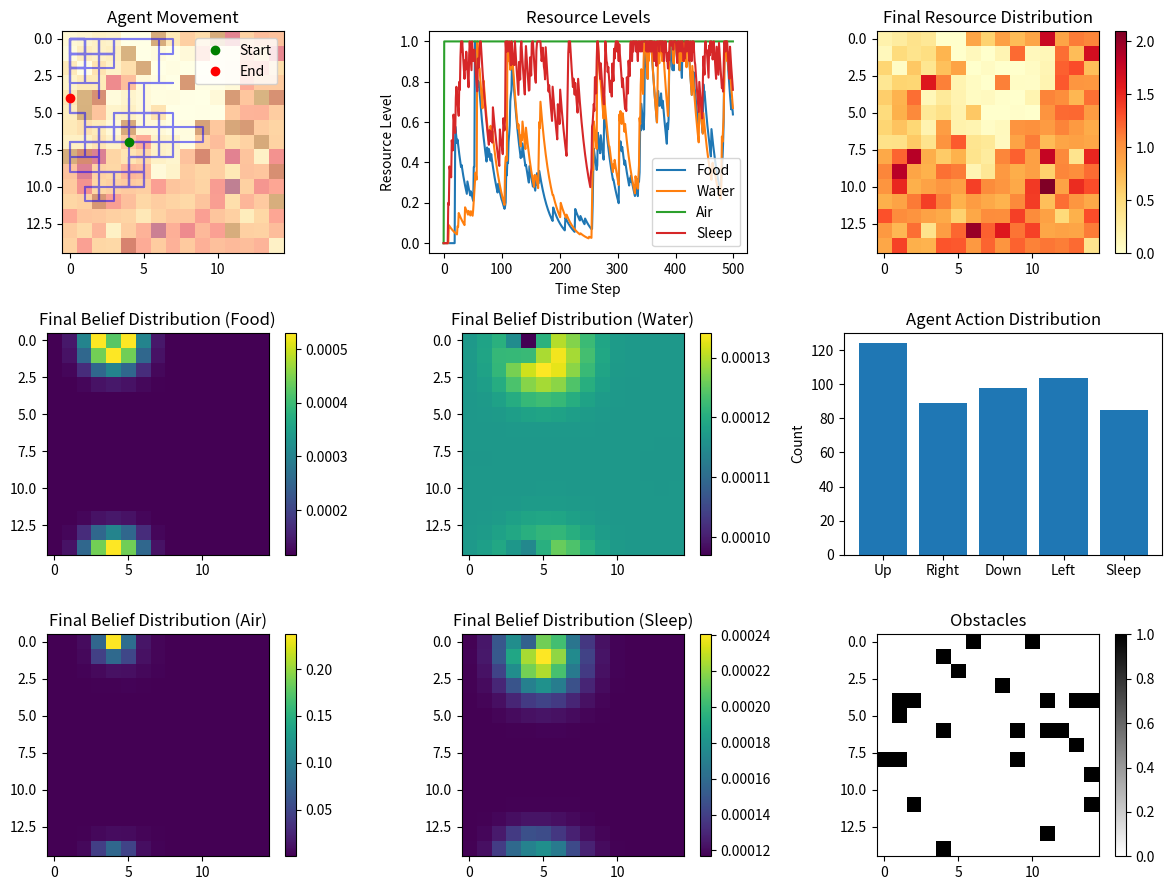

Here is the Python script that generated this plot:
import numpy as np
import matplotlib.pyplot as plt
from scipy.special import softmax
import scipy.signal

class Environment:
    def __init__(self, size=10, obstacle_ratio=0.1, regeneration_rate=0.01):
        self.size = size
        self.grid = np.zeros((size, size, 4))  # 2D grid with 4 resource types: food, water, air, sleep
        self.obstacles = np.random.choice([0, 1], size=(size, size), p=[1-obstacle_ratio, obstacle_ratio])
        self.agent_pos = self.get_random_free_position()
        self.regeneration_rate = regeneration_rate
        self.place_resources()

    def get_random_free_position(self):
        while True:
            pos = np.array([np.random.randint(0, self.size), np.random.randint(0, self.size)])
            if self.obstacles[tuple(pos)] == 0:
                return pos

    def place_resources(self):
        for _ in range(5):  # Place 5 of each resource type
            for i in range(4):
                pos = self.get_random_free_position()
                self.grid[pos[0], pos[1], i] = np.random.uniform(0.5, 1.0)

    def step(self, action):
        # Move agent based on action (0: up, 1: right, 2: down, 3: left, 4: sleep)
        if action == 4:  # Sleep action
            resources = np.zeros(4)
            resources[3] = min(1.0, self.grid[tuple(self.agent_pos)][3] + 0.2)  # Gain sleep resource
            self.grid[tuple(self.agent_pos)][3] = 0  # Remove sleep resource from grid
        else:
            move = {0: [-1, 0], 1: [0, 1], 2: [1, 0], 3: [0, -1]}[action]
            new_pos = np.clip(self.agent_pos + move, 0, self.size - 1)
            
            if self.obstacles[tuple(new_pos)] == 0:
                self.agent_pos = new_pos
            
            # Collect resources at the new position
            resources = self.grid[tuple(self.agent_pos)].copy()
            self.grid[tuple(self.agent_pos)] = [0, 0, 0, 0]  # Remove collected resources
        
        # Air is always available
        resources[2] = 1.0
        
        # Regenerate resources
        self.regenerate_resources()
        
        return self.agent_pos, resources

    def regenerate_resources(self):
        regeneration = np.random.rand(self.size, self.size, 4) < self.regeneration_rate
        self.grid[regeneration] += np.random.uniform(0, 0.1, size=self.grid[regeneration].shape)
        self.grid = np.clip(self.grid, 0, 1)

    def reset(self):
        self.agent_pos = self.get_random_free_position()
        self.grid.fill(0)
        self.place_resources()
        return self.agent_pos

class ActiveInferenceAgent:
    def __init__(self, env_size, learning_rate=0.1, temperature=0.5):
        self.env_size = env_size
        self.learning_rate = learning_rate
        self.temperature = temperature
        self.beliefs = np.random.uniform(0.1, 0.9, (env_size, env_size, 4))
        self.beliefs /= np.sum(self.beliefs)
        self.transition_model = np.ones((env_size, env_size, 5, env_size, env_size)) / (env_size * env_size)
        self.resource_levels = np.zeros(4)
        self.policy = np.ones(5) / 5  # Uniform initial policy (including sleep action)

    def update_beliefs(self, observation, resources):
        # Update beliefs for the current position
        self.beliefs[tuple(observation)] = resources

        # Diffuse beliefs to neighboring cells
        kernel = np.array([[0.05, 0.1, 0.05],
                           [0.1,  0.4, 0.1],
                           [0.05, 0.1, 0.05]])
        
        for r in range(4):  # For each resource type
            self.beliefs[:,:,r] = scipy.signal.convolve2d(self.beliefs[:,:,r], kernel, mode='same', boundary='wrap')

        # Normalize beliefs
        self.beliefs /= np.sum(self.beliefs)

        # Add some uncertainty
        self.beliefs = 0.95 * self.beliefs + 0.05 / (self.env_size * self.env_size * 4)

    def act(self):
        expected_free_energy = np.zeros(5)  # Up, Right, Down, Left, Sleep
        current_pos = tuple(self.agent_pos)
        
        for action in range(5):
            if action == 4:  # Sleep action
                next_pos = current_pos
                expected_resources = np.zeros(4)
                expected_resources[3] = min(1.0, self.beliefs[current_pos][3] + 0.2)
            else:
                move = {0: [-1, 0], 1: [0, 1], 2: [1, 0], 3: [0, -1]}[action]
                next_pos = np.clip(current_pos[0] + move[0], 0, self.env_size-1), np.clip(current_pos[1] + move[1], 0, self.env_size-1)
                expected_resources = self.beliefs[next_pos]
            
            # Calculate expected free energy components
            information_gain = -np.sum(expected_resources * np.log(expected_resources + 1e-12))
            expected_reward = np.sum(expected_resources * (1 - self.resource_levels))
            
            expected_free_energy[action] = information_gain + expected_reward
        
        # Update policy using softmax function
        self.policy = softmax(-expected_free_energy / self.temperature)
        
        # Choose action based on updated policy
        return np.random.choice(5, p=self.policy)

    def update_model(self, prev_pos, action, new_pos):
        # Update transition model using exponential moving average
        update = np.zeros((self.env_size, self.env_size))
        update[new_pos[0], new_pos[1]] = 1
        self.transition_model[:, :, action, prev_pos[0], prev_pos[1]] = (
            (1 - self.learning_rate) * self.transition_model[:, :, action, prev_pos[0], prev_pos[1]] +
            self.learning_rate * update
        )

    def update_resources(self, collected_resources):
        # Update resource levels with decay
        self.resource_levels = 0.95 * self.resource_levels + collected_resources
        self.resource_levels = np.clip(self.resource_levels, 0, 1)

def run_simulation(env_size=10, n_steps=500):
    env = Environment(env_size)
    agent = ActiveInferenceAgent(env_size)
    
    states = []
    beliefs = []
    resource_levels = []
    agent_actions = []

    state = env.reset()
    agent.agent_pos = state
    for _ in range(n_steps):
        states.append(state)
        beliefs.append(agent.beliefs.copy())
        resource_levels.append(agent.resource_levels.copy())

        action = agent.act()
        agent_actions.append(action)
        prev_state = state
        state, resources = env.step(action)
        agent.agent_pos = state
        agent.update_beliefs(state, resources)
        agent.update_model(prev_state, action, state)
        agent.update_resources(resources)

    return np.array(states), np.array(beliefs), np.array(resource_levels), env.grid, env.obstacles, agent_actions

def visualize_simulation(states, beliefs, resource_levels, final_grid, obstacles, agent_actions):
    fig, axes = plt.subplots(3, 3, figsize=(12, 9))
    
    # Plot agent's position over time
    axes[0, 0].plot(states[:, 0], states[:, 1], 'b-', alpha=0.5)
    axes[0, 0].plot(states[0, 0], states[0, 1], 'go', label='Start')
    axes[0, 0].plot(states[-1, 0], states[-1, 1], 'ro', label='End')
    axes[0, 0].imshow(obstacles, cmap='binary', alpha=0.3)
    axes[0, 0].imshow(np.sum(final_grid, axis=2), cmap='YlOrRd', alpha=0.5)
    axes[0, 0].set_title('Agent Movement')
    axes[0, 0].legend()
    
    # Plot resource levels over time
    axes[0, 1].plot(resource_levels[:, 0], label='Food')
    axes[0, 1].plot(resource_levels[:, 1], label='Water')
    axes[0, 1].plot(resource_levels[:, 2], label='Air')
    axes[0, 1].plot(resource_levels[:, 3], label='Sleep')
    axes[0, 1].set_title('Resource Levels')
    axes[0, 1].set_xlabel('Time Step')
    axes[0, 1].set_ylabel('Resource Level')
    axes[0, 1].legend()
    
    # Plot final resource distribution
    im3 = axes[0, 2].imshow(np.sum(final_grid, axis=2), cmap='YlOrRd')
    axes[0, 2].set_title('Final Resource Distribution')
    plt.colorbar(im3, ax=axes[0, 2])
    
    # Plot final belief distributions for each resource
    resource_names = ['Food', 'Water', 'Air', 'Sleep']
    for i in range(4):
        ax = axes[1 + i // 2, i % 2]
        im = ax.imshow(beliefs[-1, :, :, i], cmap='viridis')
        ax.set_title(f'Final Belief Distribution ({resource_names[i]})')
        plt.colorbar(im, ax=ax)
    
    # Plot obstacles
    im4 = axes[2, 2].imshow(obstacles, cmap='binary')
    axes[2, 2].set_title('Obstacles')
    plt.colorbar(im4, ax=axes[2, 2])
    
    # Plot agent's action distribution over time
    action_names = ['Up', 'Right', 'Down', 'Left', 'Sleep']
    action_counts = np.array([agent_actions.count(i) for i in range(5)])
    axes[1, 2].bar(action_names, action_counts)
    axes[1, 2].set_title('Agent Action Distribution')
    axes[1, 2].set_ylabel('Count')
    
    plt.tight_layout()
    plt.show()

# Run the simulation and visualize the results
env_size = 15
n_steps = 500
states, beliefs, resource_levels, final_grid, obstacles, agent_actions = run_simulation(env_size, n_steps)
visualize_simulation(states, beliefs, resource_levels, final_grid, obstacles, agent_actions)